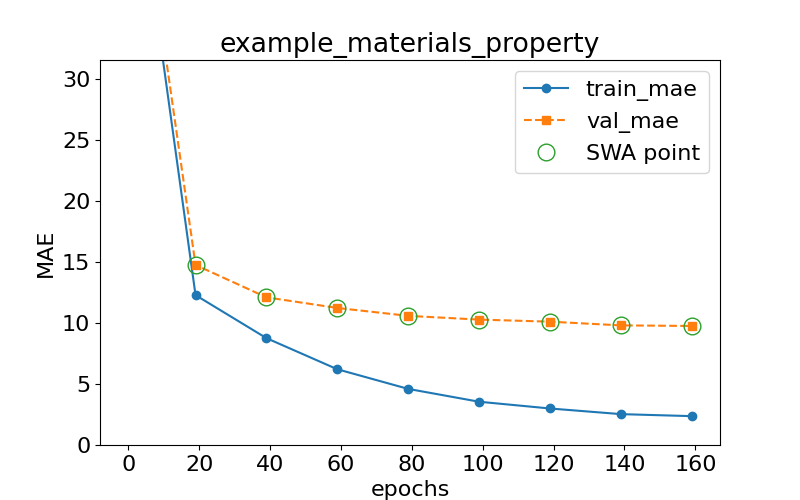

Source data for this figure (header and first rows):
epoch, train loss, val loss, swa
0.0, 52.17, 53.43, n
19.0, 12.3, 14.77, y
39.0, 8.766, 12.11, y
59.0, 6.214, 11.24, y
79.0, 4.601, 10.59, y
99.0, 3.549, 10.29, y
119.0, 2.995, 10.12, y
139.0, 2.533, 9.813, y
159.0, 2.367, 9.764, y
